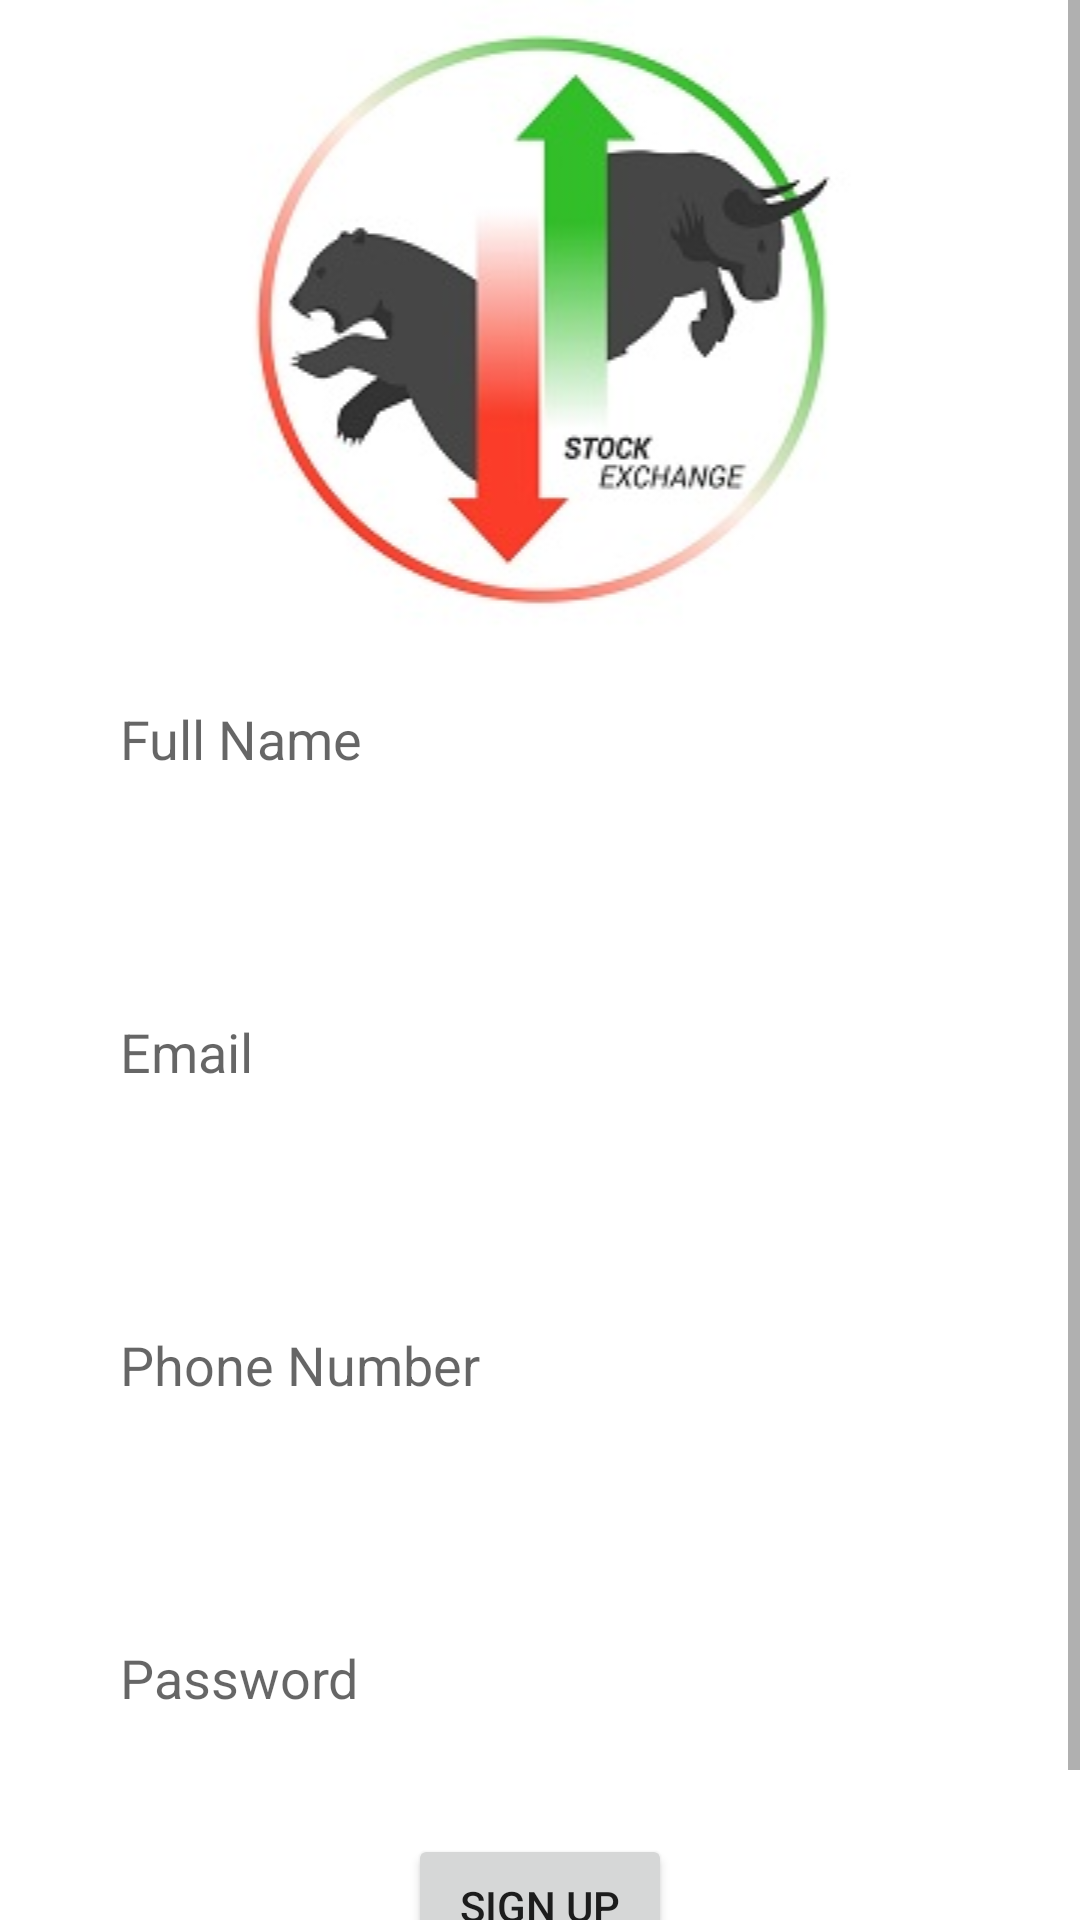

The Android layout XML behind this screen, and the referenced resources:
<!-- AndroidManifest.xml: application theme Theme.PriceAction -->
<!-- res/layout/activity_register.xml -->
<?xml version="1.0" encoding="utf-8"?>
<androidx.constraintlayout.widget.ConstraintLayout xmlns:android="http://schemas.android.com/apk/res/android"
    xmlns:app="http://schemas.android.com/apk/res-auto"
    xmlns:tools="http://schemas.android.com/tools"
    android:layout_width="match_parent"
    android:layout_height="match_parent"
    tools:context=".activity.RegisterActivity">

    <ScrollView
        android:layout_width="match_parent"
        android:layout_height="match_parent"
        app:layout_constraintBottom_toBottomOf="parent"
        app:layout_constraintEnd_toEndOf="parent"
        app:layout_constraintStart_toStartOf="parent"
        app:layout_constraintTop_toTopOf="parent">


        <LinearLayout
            android:layout_width="match_parent"
            android:layout_height="match_parent"
            android:orientation="vertical"
            android:gravity="center_horizontal">

            <ImageView
                android:layout_width="match_parent"
                android:layout_height="wrap_content"
                android:src="@drawable/logo"/>

            <EditText
                android:id="@+id/editTextFullName"
                android:layout_width="match_parent"
                android:layout_height="wrap_content"
                android:hint="Full Name"
                android:inputType="textPersonName"
                android:padding="20dp"
                android:layout_marginBottom="20dp"
                android:layout_marginLeft="20dp"
                android:layout_marginRight="20dp"
                android:background="@drawable/edittext_bg"/>

            <EditText
                android:id="@+id/editTextemailId"
                android:layout_width="match_parent"
                android:layout_height="wrap_content"
                android:hint="Email"
                android:inputType="textEmailAddress"
                android:padding="20dp"
                android:layout_margin="20dp"
                android:background="@drawable/edittext_bg"/>

            <EditText
                android:id="@+id/editTextphoneNumber"
                android:layout_width="match_parent"
                android:layout_height="wrap_content"
                android:hint="Phone Number"
                android:inputType="number"
                android:padding="20dp"
                android:layout_margin="20dp"
                android:background="@drawable/edittext_bg"/>


            <EditText
                android:id="@+id/editTextpassword"
                android:layout_width="match_parent"
                android:layout_height="wrap_content"
                android:hint="Password"
                android:padding="20dp"
                android:inputType="textPassword"
                android:layout_margin="20dp"
                android:background="@drawable/edittext_bg"/>


            <Button
                android:id="@+id/buttonsignUp"
                android:layout_width="wrap_content"
                android:layout_height="wrap_content"
                android:text="Sign Up" />



            <LinearLayout
                android:layout_width="match_parent"
                android:layout_height="wrap_content"
                android:layout_marginTop="16dp"
                android:gravity="center">

                <TextView
                    android:layout_width="wrap_content"
                    android:layout_height="wrap_content"
                    android:text="Have an account? " />

                <TextView
                    android:id="@+id/textViewSignUp"
                    android:layout_width="wrap_content"
                    android:layout_height="wrap_content"
                    android:textColor="@color/grey"
                    android:text="Log in"/>

            </LinearLayout>
        </LinearLayout>


    </ScrollView>



</androidx.constraintlayout.widget.ConstraintLayout>
<!-- resources referenced by this layout -->
<resources>
  <color name="grey">#ECE9E9</color>
  <!-- drawable logo: jpg bitmap (drawable, 15860 bytes) -->
  <style name="Theme.PriceAction" parent="Theme.MaterialComponents.DayNight.NoActionBar">
          
          <item name="colorPrimary">@color/purple_500</item>
          <item name="colorPrimaryVariant">@color/purple_700</item>
          <item name="colorOnPrimary">@color/white</item>
          
          <item name="colorSecondary">@color/teal_200</item>
          <item name="colorSecondaryVariant">@color/teal_700</item>
          <item name="colorOnSecondary">@color/black</item>
          
          <item name="android:statusBarColor">?attr/colorPrimaryVariant</item>
          
      </style>
  <color name="purple_500">#FF6200EE</color>
  <color name="purple_700">#FF3700B3</color>
  <color name="white">#FFFFFFFF</color>
  <color name="teal_200">#FF03DAC5</color>
  <color name="teal_700">#FF018786</color>
  <color name="black">#FF000000</color>
</resources>
